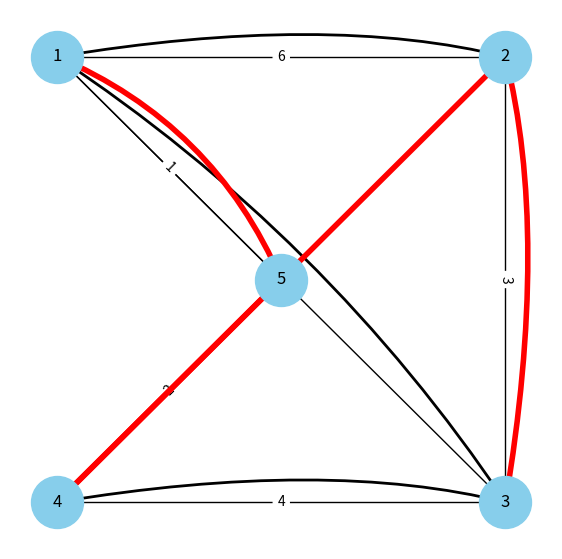

Here is the Python script that generated this plot:
import networkx as nx
import matplotlib.pyplot as plt
import matplotlib.animation as anm
import heapq
import matplotlib.image as img
import numpy as np
from matplotlib.path import Path
from matplotlib.patches import PathPatch
from matplotlib.offsetbox import OffsetImage, AnnotationBbox

graph = {
    1: {2: 6, 3: 2, 5: 1},
    2: {1: 6, 3: 5, 4: 1},
    3: {1: 2, 2: 3, 4: 1},
    4: {2: 1, 3: 4, 5: 2},
    5: {1: 1, 4: 2}
}

G = nx.Graph()
for node, neighbors in graph.items():
    for neighbor, weight in neighbors.items():
        G.add_edge(node, neighbor, weight=weight)

def dijkstra(graph, start):
    distances = {start: 0}
    visited = set()
    prev = {start: None}
    priority_queue = [(0, start)]

    while priority_queue:
        current_distance, current_node = heapq.heappop(priority_queue)
        if current_node not in visited:
            visited.add(current_node)
        for neighbor, weight in graph[current_node].items():
            distance = current_distance + weight
            if neighbor not in distances or distance < distances[neighbor]:
                distances[neighbor] = distance
                heapq.heappush(priority_queue, (distance, neighbor))
                prev[neighbor] = current_node

    return distances, prev

def get_path(prev, start, end):
    path = []
    while end is not None:
        path.append(end)
        end = prev[end]
    path.reverse()
    return path

shortest_paths, prev = dijkstra(graph, 1)
print("Shortest paths:", shortest_paths)

all_nodes = list(graph.keys())
combined_path = []
node = 1
visited_nodes = set()

while len(visited_nodes) < len(all_nodes):
    shortest_paths, prev = dijkstra(graph, node)
    next_node = min((x for x in all_nodes if x not in visited_nodes), key=lambda x: shortest_paths[x])
    path_segment = get_path(prev, node, next_node)
    combined_path.extend(path_segment[1:] if combined_path else path_segment)
    visited_nodes.update(path_segment)
    node = next_node

print("Combined Path:", combined_path)

fig, ax = plt.subplots(figsize=(7, 7))

pos = {
    1: (0, 1),
    2: (1, 1),
    3: (1, 0),
    4: (0, 0),
    5: (0.5, 0.5)
}

labels = nx.get_edge_attributes(G, 'weight')

def draw_curved_edges(ax, G, pos):
    for u, v, d in G.edges(data=True):
        u_pos, v_pos = np.array(pos[u]), np.array(pos[v])
        control_point = (u_pos + v_pos) / 2 + np.array([0.1, 0.1])
        path_data = [
            (Path.MOVETO, pos[u]),
            (Path.CURVE3, control_point),
            (Path.CURVE3, pos[v])
        ]
        codes, verts = zip(*path_data)
        path = Path(verts, codes)
        ax.add_patch(PathPatch(path, facecolor='none', edgecolor='black', linewidth=2))

def draw_graph(ax, G, pos):
    nx.draw(G, pos, with_labels=True, node_color='skyblue', node_size=1400, ax=ax)
    draw_curved_edges(ax, G, pos)
    nx.draw_networkx_edge_labels(G, pos, edge_labels=labels, ax=ax)

def mark_path(ax, path, pos):
    for i in range(len(path) - 1):
        u_pos, v_pos = np.array(pos[path[i]]), np.array(pos[path[i+1]])
        control_point = (u_pos + v_pos) / 2 + np.array([0.1, 0.1])
        path_data = [
            (Path.MOVETO, pos[path[i]]),
            (Path.CURVE3, control_point),
            (Path.CURVE3, pos[path[i+1]])
        ]
        codes, verts = zip(*path_data)
        ax.add_patch(PathPatch(Path(verts, codes), facecolor='none', edgecolor='red', linewidth=4))

def update(num):
    ax.clear()
    draw_graph(ax, G, pos)
    mark_path(ax, combined_path[:num+1], pos)

ani = anm.FuncAnimation(fig, update, frames=len(combined_path), interval=1000)
ani.save('dijkstra_animation.gif', writer='pillow')

plt.show()
